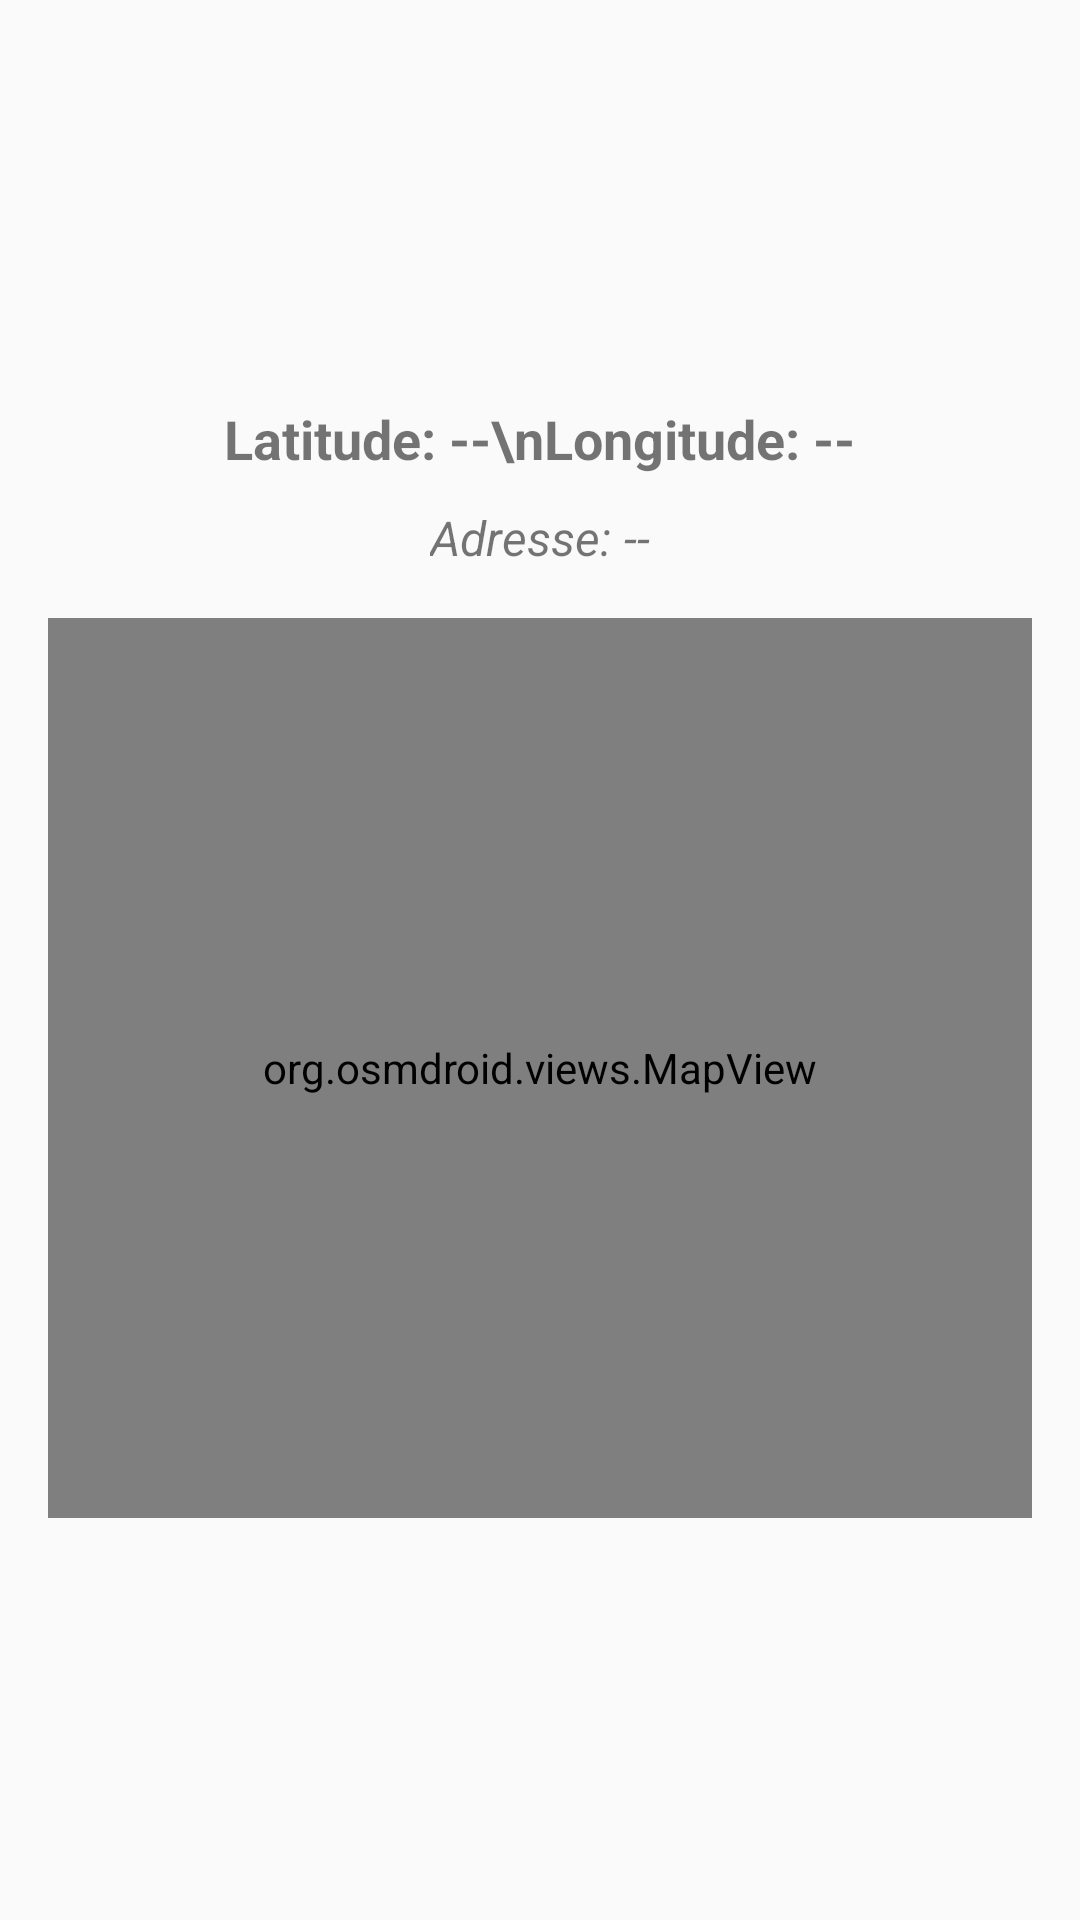

Layout XML and referenced resources for this Android screen:
<!-- AndroidManifest.xml: application theme AppTheme -->
<!-- res/layout/activity_location.xml -->
<?xml version="1.0" encoding="utf-8"?>
<LinearLayout xmlns:android="http://schemas.android.com/apk/res/android"
    android:layout_width="match_parent"
    android:layout_height="match_parent"
    android:orientation="vertical"
    android:gravity="center"
    android:padding="16dp">

    <TextView
        android:id="@+id/location_text"
        android:layout_width="wrap_content"
        android:layout_height="wrap_content"
        android:text="Latitude: --\nLongitude: --"
        android:textSize="18sp"
        android:textStyle="bold"/>

    <TextView
        android:id="@+id/address_text"
        android:layout_width="wrap_content"
        android:layout_height="wrap_content"
        android:text="Adresse: --"
        android:textSize="16sp"
        android:textStyle="italic"
        android:layout_marginTop="10dp"/>

    
    <org.osmdroid.views.MapView
        android:id="@+id/map_view"
        android:layout_width="match_parent"
        android:layout_height="300dp"
        android:layout_marginTop="16dp"/>
</LinearLayout>
<!-- resources referenced by this layout -->
<resources>
  <style name="AppTheme" parent="Theme.AppCompat.Light.DarkActionBar">
          
      </style>
</resources>
